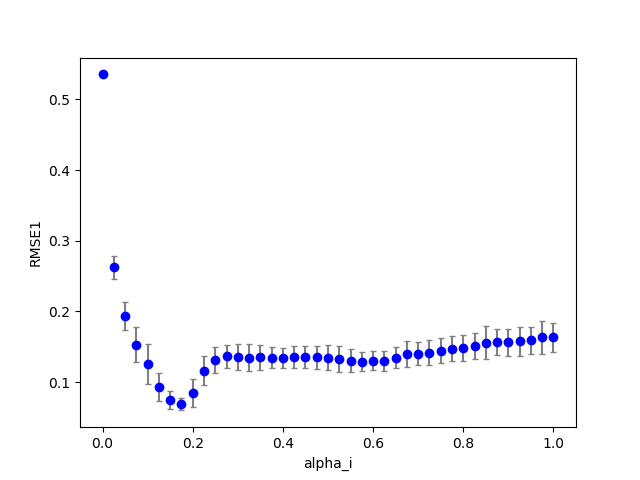

The data file committed next to this chart (first rows):
2, 0, 12, 200, 100, 0.300000, 0.050000, 0.000000, 0.320000, 0.000000, 0.000000, 0.100000, 0.100000, 0.100000, 1.000000, 0.100000, 0.129887, 0.000000, 6.000000
2, 0, 25, 200, 100, 0.625, 0.05, 0.000000, 0.32, 0.000000, 0.000000, 0.1, 0.1, 0.1, 1, 0.1, 0.1243, 0.000000, 82
2, 0, 26, 200, 100, 0.65, 0.05, 0.000000, 0.32, 0.000000, 0.000000, 0.1, 0.1, 0.1, 1, 0.1, 0.1268, 0.000000, 93
2, 0, 1, 200, 100, 0.025, 0.05, 0.000000, 0.32, 0.000000, 0.000000, 0.1, 0.1, 0.1, 1, 0.1, 0.2539, 0.000000, 0.000000
2, 0, 40, 200, 100, 1, 0.05, 0.000000, 0.32, 0.000000, 0.000000, 0.1, 0.1, 0.1, 1, 0.1, 0.1707, 0.000000, 115
2, 1, 2, 200, 100, 0.05, 0.05, 0.000000, 0.32, 0.000000, 0.000000, 0.1, 0.1, 0.1, 1, 0.1, 0.1914, 0.000000, 0.000000
2, 0, 31, 200, 100, 0.775, 0.05, 0.000000, 0.32, 0.000000, 0.000000, 0.1, 0.1, 0.1, 1, 0.1, 0.1456, 0.000000, 118
2, 0, 32, 200, 100, 0.8, 0.05, 0.000000, 0.32, 0.000000, 0.000000, 0.1, 0.1, 0.1, 1, 0.1, 0.1486, 0.000000, 118
2, 1, 0, 200, 100, 0.000000, 0.05, 0.000000, 0.32, 0.000000, 0.000000, 0.1, 0.1, 0.1, 1, 0.1, 0.5355, 0.000000, 0.000000
2, 1, 1, 200, 100, 0.025, 0.05, 0.000000, 0.32, 0.000000, 0.000000, 0.1, 0.1, 0.1, 1, 0.1, 0.2529, 0.000000, 0.000000
2, 0, 6, 200, 100, 0.15, 0.05, 0.000000, 0.32, 0.000000, 0.000000, 0.1, 0.1, 0.1, 1, 0.1, 0.05968, 0.000000, 0.000000
2, 0, 30, 200, 100, 0.75, 0.05, 0.000000, 0.32, 0.000000, 0.000000, 0.1, 0.1, 0.1, 1, 0.1, 0.1417, 0.000000, 118
2, 1, 6, 200, 100, 0.15, 0.05, 0.000000, 0.32, 0.000000, 0.000000, 0.1, 0.1, 0.1, 1, 0.1, 0.09057, 0.000000, 0.000000
2, 0, 11, 200, 100, 0.275, 0.05, 0.000000, 0.32, 0.000000, 0.000000, 0.1, 0.1, 0.1, 1, 0.1, 0.1323, 0.000000, 5
2, 0, 21, 200, 100, 0.525, 0.05, 0.000000, 0.32, 0.000000, 0.000000, 0.1, 0.1, 0.1, 1, 0.1, 0.1349, 0.000000, 25
2, 0, 34, 200, 100, 0.85, 0.05, 0.000000, 0.32, 0.000000, 0.000000, 0.1, 0.1, 0.1, 1, 0.1, 0.1989, 0.000000, 117
2, 0, 37, 200, 100, 0.925, 0.05, 0.000000, 0.32, 0.000000, 0.000000, 0.1, 0.1, 0.1, 1, 0.1, 0.1645, 0.000000, 116
2, 0, 24, 200, 100, 0.6, 0.05, 0.000000, 0.32, 0.000000, 0.000000, 0.1, 0.1, 0.1, 1, 0.1, 0.1303, 0.000000, 59
2, 0, 13, 200, 100, 0.325, 0.05, 0.000000, 0.32, 0.000000, 0.000000, 0.1, 0.1, 0.1, 1, 0.1, 0.1281, 0.000000, 6
2, 0, 16, 200, 100, 0.4, 0.05, 0.000000, 0.32, 0.000000, 0.000000, 0.1, 0.1, 0.1, 1, 0.1, 0.1232, 0.000000, 7
2, 0, 39, 200, 100, 0.975, 0.05, 0.000000, 0.32, 0.000000, 0.000000, 0.1, 0.1, 0.1, 1, 0.1, 0.2134, 0.000000, 116
2, 0, 8, 200, 100, 0.2, 0.05, 0.000000, 0.32, 0.000000, 0.000000, 0.1, 0.1, 0.1, 1, 0.1, 0.08376, 0.000000, 0.000000
2, 0, 15, 200, 100, 0.375, 0.05, 0.000000, 0.32, 0.000000, 0.000000, 0.1, 0.1, 0.1, 1, 0.1, 0.1226, 0.000000, 6
2, 0, 28, 200, 100, 0.7, 0.05, 0.000000, 0.32, 0.000000, 0.000000, 0.1, 0.1, 0.1, 1, 0.1, 0.1305, 0.000000, 117
2, 0, 35, 200, 100, 0.875, 0.05, 0.000000, 0.32, 0.000000, 0.000000, 0.1, 0.1, 0.1, 1, 0.1, 0.1573, 0.000000, 117
2, 0, 5, 200, 100, 0.125, 0.05, 0.000000, 0.32, 0.000000, 0.000000, 0.1, 0.1, 0.1, 1, 0.1, 0.08635, 0.000000, 0.000000
2, 0, 19, 200, 100, 0.475, 0.05, 0.000000, 0.32, 0.000000, 0.000000, 0.1, 0.1, 0.1, 1, 0.1, 0.1359, 0.000000, 14
2, 0, 9, 200, 100, 0.225, 0.05, 0.000000, 0.32, 0.000000, 0.000000, 0.1, 0.1, 0.1, 1, 0.1, 0.1004, 0.000000, 3
2, 0, 20, 200, 100, 0.5, 0.05, 0.000000, 0.32, 0.000000, 0.000000, 0.1, 0.1, 0.1, 1, 0.1, 0.1381, 0.000000, 13
2, 0, 22, 200, 100, 0.55, 0.05, 0.000000, 0.32, 0.000000, 0.000000, 0.1, 0.1, 0.1, 1, 0.1, 0.1367, 0.000000, 25
2, 0, 14, 200, 100, 0.35, 0.05, 0.000000, 0.32, 0.000000, 0.000000, 0.1, 0.1, 0.1, 1, 0.1, 0.1238, 0.000000, 6
2, 1, 3, 200, 100, 0.075, 0.05, 0.000000, 0.32, 0.000000, 0.000000, 0.1, 0.1, 0.1, 1, 0.1, 0.1634, 0.000000, 0.000000
2, 0, 27, 200, 100, 0.675, 0.05, 0.000000, 0.32, 0.000000, 0.000000, 0.1, 0.1, 0.1, 1, 0.1, 0.1258, 0.000000, 117
2, 0, 33, 200, 100, 0.825, 0.05, 0.000000, 0.32, 0.000000, 0.000000, 0.1, 0.1, 0.1, 1, 0.1, 0.1508, 0.000000, 117
2, 0, 7, 200, 100, 0.175, 0.05, 0.000000, 0.32, 0.000000, 0.000000, 0.1, 0.1, 0.1, 1, 0.1, 0.06399, 0.000000, 0.000000
2, 0, 2, 200, 100, 0.05, 0.05, 0.000000, 0.32, 0.000000, 0.000000, 0.1, 0.1, 0.1, 1, 0.1, 0.2108, 0.000000, 0.000000
2, 1, 5, 200, 100, 0.125, 0.05, 0.000000, 0.32, 0.000000, 0.000000, 0.1, 0.1, 0.1, 1, 0.1, 0.1116, 0.000000, 0.000000
2, 0, 0, 200, 100, 0.000000, 0.05, 0.000000, 0.32, 0.000000, 0.000000, 0.1, 0.1, 0.1, 1, 0.1, 0.5355, 0.000000, 0.000000
2, 0, 4, 200, 100, 0.1, 0.05, 0.000000, 0.32, 0.000000, 0.000000, 0.1, 0.1, 0.1, 1, 0.1, 0.1305, 0.000000, 0.000000
2, 0, 3, 200, 100, 0.075, 0.05, 0.000000, 0.32, 0.000000, 0.000000, 0.1, 0.1, 0.1, 1, 0.1, 0.1626, 0.000000, 0.000000
2, 0, 36, 200, 100, 0.9, 0.05, 0.000000, 0.32, 0.000000, 0.000000, 0.1, 0.1, 0.1, 1, 0.1, 0.1613, 0.000000, 116
2, 1, 4, 200, 100, 0.1, 0.05, 0.000000, 0.32, 0.000000, 0.000000, 0.1, 0.1, 0.1, 1, 0.1, 0.1553, 0.000000, 0.000000
2, 0, 17, 200, 100, 0.425, 0.05, 0.000000, 0.32, 0.000000, 0.000000, 0.1, 0.1, 0.1, 1, 0.1, 0.12, 0.000000, 9
2, 0, 23, 200, 100, 0.575, 0.05, 0.000000, 0.32, 0.000000, 0.000000, 0.1, 0.1, 0.1, 1, 0.1, 0.1288, 0.000000, 37
2, 0, 10, 200, 100, 0.25, 0.05, 0.000000, 0.32, 0.000000, 0.000000, 0.1, 0.1, 0.1, 1, 0.1, 0.1342, 0.000000, 5
2, 0, 38, 200, 100, 0.95, 0.05, 0.000000, 0.32, 0.000000, 0.000000, 0.1, 0.1, 0.1, 1, 0.1, 0.1687, 0.000000, 116
2, 0, 29, 200, 100, 0.725, 0.05, 0.000000, 0.32, 0.000000, 0.000000, 0.1, 0.1, 0.1, 1, 0.1, 0.1384, 0.000000, 118
2, 0, 18, 200, 100, 0.45, 0.05, 0.000000, 0.32, 0.000000, 0.000000, 0.1, 0.1, 0.1, 1, 0.1, 0.1355, 0.000000, 14
2, 1, 7, 200, 100, 0.175, 0.05, 0.000000, 0.32, 0.000000, 0.000000, 0.1, 0.1, 0.1, 1, 0.1, 0.0711, 0.000000, 0.000000
2, 1, 9, 200, 100, 0.225, 0.05, 0.000000, 0.32, 0.000000, 0.000000, 0.1, 0.1, 0.1, 1, 0.1, 0.07365, 0.000000, 3
2, 1, 10, 200, 100, 0.25, 0.05, 0.000000, 0.32, 0.000000, 0.000000, 0.1, 0.1, 0.1, 1, 0.1, 0.1194, 0.000000, 6
2, 1, 12, 200, 100, 0.3, 0.05, 0.000000, 0.32, 0.000000, 0.000000, 0.1, 0.1, 0.1, 1, 0.1, 0.09799, 0.000000, 10
2, 1, 19, 200, 100, 0.475, 0.05, 0.000000, 0.32, 0.000000, 0.000000, 0.1, 0.1, 0.1, 1, 0.1, 0.144, 0.000000, 22
2, 1, 13, 200, 100, 0.325, 0.05, 0.000000, 0.32, 0.000000, 0.000000, 0.1, 0.1, 0.1, 1, 0.1, 0.09527, 0.000000, 11
2, 1, 14, 200, 100, 0.35, 0.05, 0.000000, 0.32, 0.000000, 0.000000, 0.1, 0.1, 0.1, 1, 0.1, 0.1314, 0.000000, 16
2, 1, 15, 200, 100, 0.375, 0.05, 0.000000, 0.32, 0.000000, 0.000000, 0.1, 0.1, 0.1, 1, 0.1, 0.1386, 0.000000, 23
2, 1, 20, 200, 100, 0.5, 0.05, 0.000000, 0.32, 0.000000, 0.000000, 0.1, 0.1, 0.1, 1, 0.1, 0.1294, 0.000000, 44
2, 1, 21, 200, 100, 0.525, 0.05, 0.000000, 0.32, 0.000000, 0.000000, 0.1, 0.1, 0.1, 1, 0.1, 0.1326, 0.000000, 44
2, 1, 22, 200, 100, 0.55, 0.05, 0.000000, 0.32, 0.000000, 0.000000, 0.1, 0.1, 0.1, 1, 0.1, 0.1315, 0.000000, 56
2, 1, 11, 200, 100, 0.275, 0.05, 0.000000, 0.32, 0.000000, 0.000000, 0.1, 0.1, 0.1, 1, 0.1, 0.1066, 0.000000, 10
2, 1, 17, 200, 100, 0.425, 0.05, 0.000000, 0.32, 0.000000, 0.000000, 0.1, 0.1, 0.1, 1, 0.1, 0.1415, 0.000000, 23
... 759 more rows
